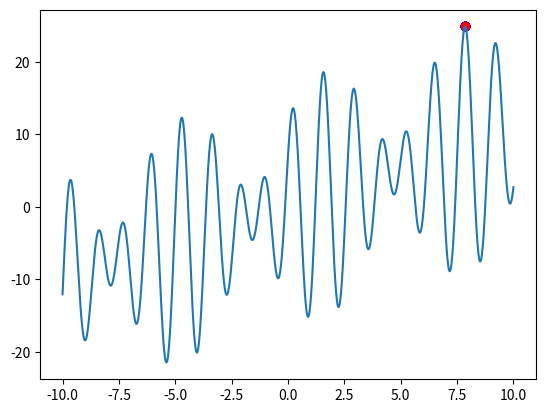

Here is the Python script that generated this plot:
# _*_ coding: utf-8 _*_
"""

粒子群算法求解函数最大值（最小值）
f(x)= x + 10*sin5x + 7*cos4x

"""
import numpy as np
import matplotlib.pyplot as plt
import datetime

#粒子（鸟）
class Particle:
    def __init__(self):
        self.p = 0 # 粒子当前位置
        self.v = 0 # 粒子当前速度
        self.pbest = 0 # 例子历史最好位置

class PSO:
    def __init__(self, N=20, iter_N=100):
        self.w = 0.2 # 惯性因子
        self.c1 = 1 # 自我认知学习因子
        self.c2 = 2 # 社会认知学习因子
        self.gbest = 0 # 种群当前最好位置
        self.N = N # 种群中粒子数量
        self.POP = [] # 种群
        self.iter_N = iter_N # 迭代次数

    # 适应度值计算函数
    def fitness(self,x):
        return x + 10 * np.sin(5 * x) + 7 * np.cos(4 * x)

    # 找到全局最优解
    def g_best(self,pop):
        for bird in pop:
            if bird.fitness > self.fitness(self.gbest):
                self.gbest = bird.p

    # 初始化种群
    def initPopulation(self,pop,N):
        for i in range(N):
            bird = Particle()
            bird.p = np.random.uniform(-10,10)
            bird.fitness = self.fitness(bird.p)
            bird.pbest = bird.fitness
            pop.append(bird)

        # 找到种群中的最优位置
        self.g_best(pop)

    # 更新速度和位置
    def update(self,pop):
        for bird in pop:
            v = self.w * bird.v + self.c1 * np.random.random() * (bird.pbest - bird.p) + self.c2 * np.random.random() * (self.gbest - bird.p)

            p = bird.p + v

            if -10 < p < 10:
                bird.p = p
                bird.v = v
                # 更新适应度
                bird.fitness = self.fitness(bird.p)

                # 是否需要更新本粒子历史最好位置
                if bird.fitness > self.fitness(bird.pbest):
                    bird.pbest = bird.p

    def implement(self):
        # 初始化种群
        self.initPopulation(self.POP, self.N)

        def func(x):
            return x + 10 * np.sin(5 * x) + 7 * np.cos(4 * x)

        x = np.linspace(-10, 10, 1000)
        y = func(x)

        # 迭代
        for i in range(self.iter_N):
            # 更新速度和位置
            self.update(self.POP)

            # 更新种群中最好位置
            self.g_best(self.POP)

            # 绘制动画
            plt.clf()
            scatter_x = np.array([ind.p for ind in pso.POP])
            scatter_y = np.array([ind.fitness for ind in pso.POP])

            scatter_x1 = pso.gbest
            scatter_y1 = pso.fitness(pso.gbest)

            plt.plot(x,y)
            plt.scatter(scatter_x, scatter_y, c='b')
            plt.scatter(scatter_x1, scatter_y1, c='r')
            plt.pause(0.01)

start = datetime.datetime.now()

pso = PSO(N=20, iter_N=100)
pso.implement()

for ind in pso.POP:
    print("x = ",ind.p, "f(x) = ", ind.fitness)

end = datetime.datetime.now()

print("The running time:",(end-start).seconds)

print("最优解 x = ", pso.gbest, "相应最大值 f(x) = ", pso.fitness(pso.gbest))

plt.show()